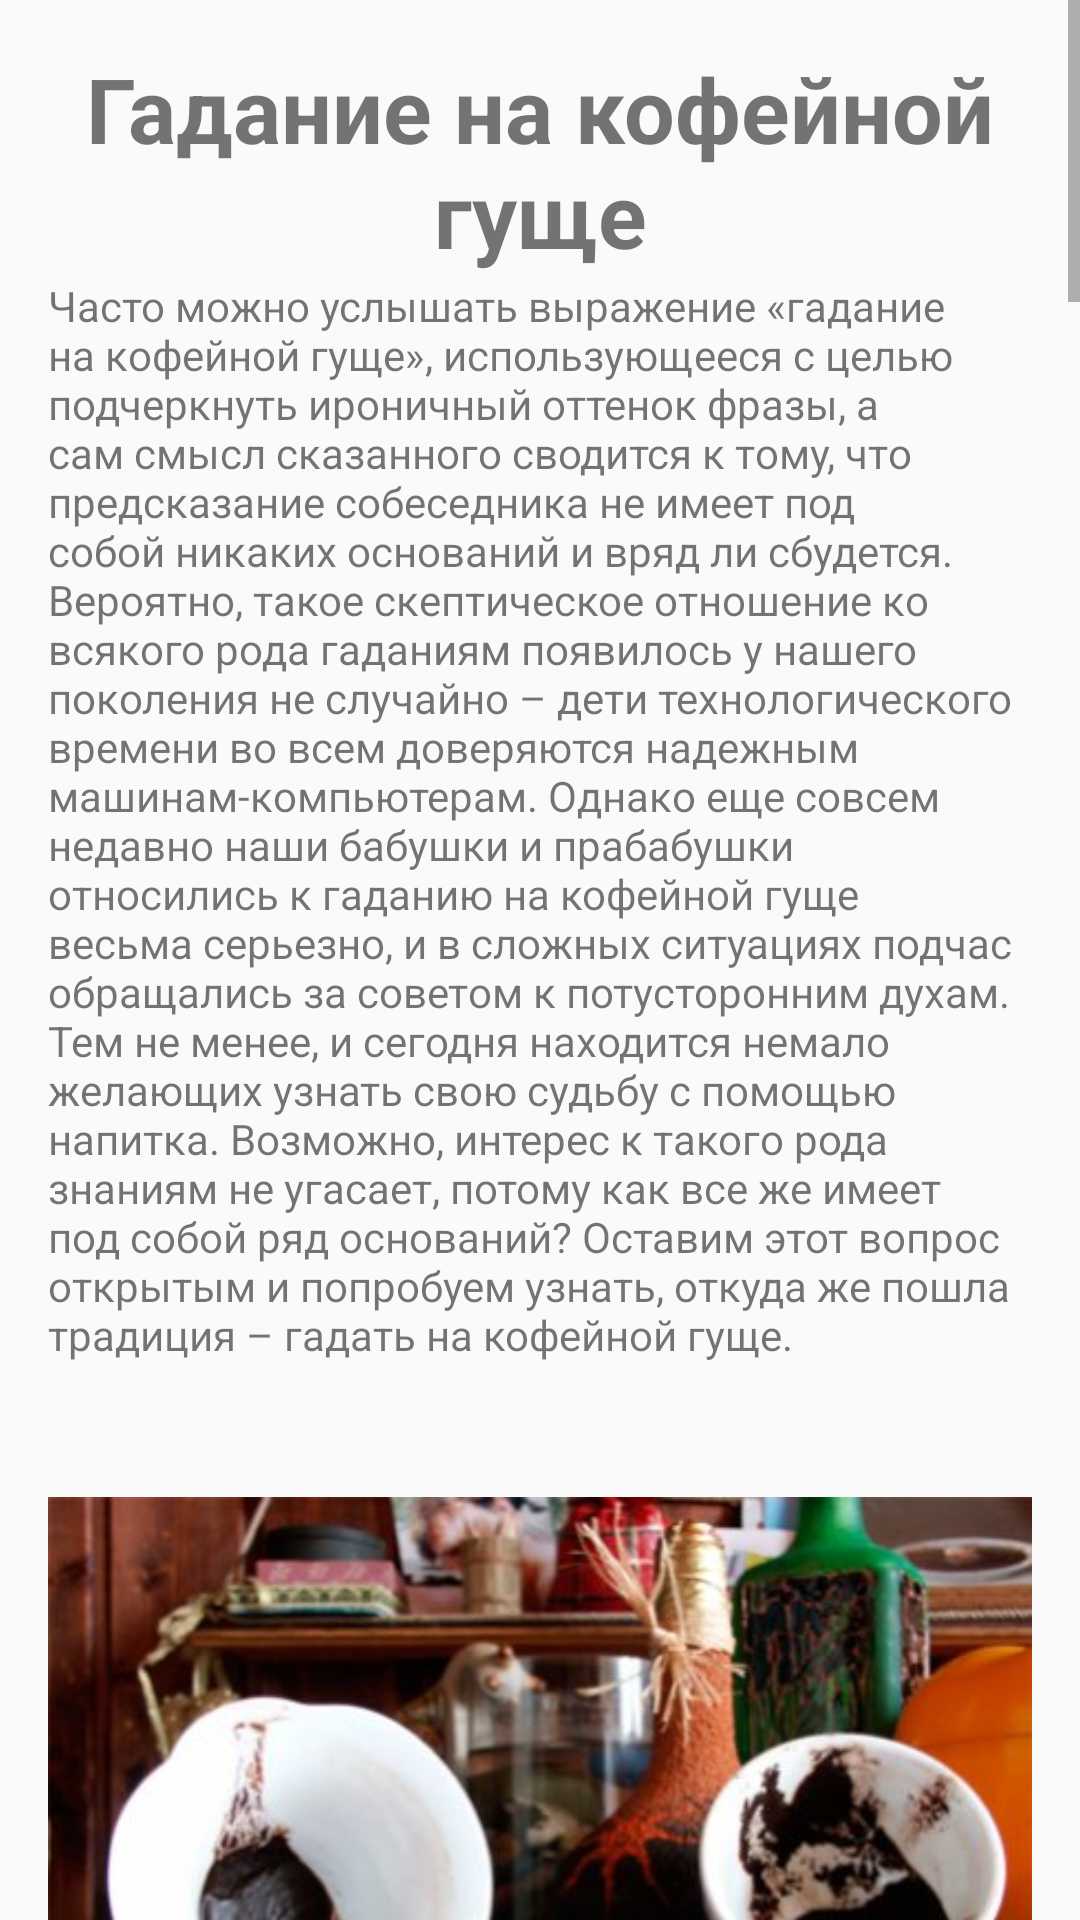

Produce the Android XML layout that renders to this screen, including the resource entries it uses.
<!-- AndroidManifest.xml: application theme Theme.MakeYOCoffee -->
<!-- res/layout/fragment_article_coffee_divination.xml -->
<?xml version="1.0" encoding="utf-8"?>
<androidx.constraintlayout.widget.ConstraintLayout xmlns:android="http://schemas.android.com/apk/res/android"
    xmlns:app="http://schemas.android.com/apk/res-auto"
    xmlns:tools="http://schemas.android.com/tools"
    android:layout_width="match_parent"
    android:layout_height="match_parent"
    tools:context=".fragment_article_coffee_divination">

    <ScrollView
        android:layout_width="match_parent"
        android:layout_height="match_parent"
        app:layout_constraintEnd_toEndOf="parent">

        <LinearLayout
            android:layout_width="match_parent"
            android:layout_height="wrap_content"
            android:orientation="vertical"
            android:padding="16dp">

            <TextView
                android:id="@+id/title"
                android:layout_width="match_parent"
                android:layout_height="wrap_content"
                android:gravity="center"
                android:text="@string/coffee_divination_title"
                android:textSize="30sp"
                android:textStyle="bold" />

            <TextView
                android:id="@+id/textview0"
                android:layout_width="wrap_content"
                android:layout_height="wrap_content"
                android:layout_marginTop="1dp"
                android:text="@string/coffee_divination0"
                app:layout_constraintBottom_toTopOf="@+id/imageView"
                app:layout_constraintEnd_toEndOf="parent"
                app:layout_constraintHorizontal_bias="1.0"
                app:layout_constraintStart_toStartOf="parent"
                app:layout_constraintTop_toTopOf="parent"
                app:layout_constraintVertical_bias="1.0" />

            <ImageView
                android:id="@+id/imageView0"
                android:layout_width="wrap_content"
                android:layout_height="wrap_content"
                android:layout_marginBottom="1dp"
                android:src="@drawable/coffee_divination0"
                app:layout_constraintBottom_toTopOf="@+id/button_second"
                app:layout_constraintEnd_toEndOf="parent"
                app:layout_constraintHorizontal_bias="0.0"
                app:layout_constraintStart_toStartOf="parent"
                app:layout_constraintTop_toBottomOf="@+id/textview_second" />

            <TextView
                android:id="@+id/coffee_myths_subtitle1"
                android:layout_width="match_parent"
                android:layout_height="wrap_content"
                android:gravity="left"
                android:text="@string/coffee_divination_subtitle1"
                android:textSize="15sp"
                android:textStyle="bold" />
            <TextView
                android:id="@+id/textview1"
                android:layout_width="wrap_content"
                android:layout_height="wrap_content"
                android:layout_marginTop="1dp"
                android:text="@string/coffee_divination1"
                app:layout_constraintBottom_toTopOf="@+id/imageView"
                app:layout_constraintEnd_toEndOf="parent"
                app:layout_constraintHorizontal_bias="1.0"
                app:layout_constraintStart_toStartOf="parent"
                app:layout_constraintTop_toTopOf="parent"
                app:layout_constraintVertical_bias="1.0" />

            <ImageView
                android:id="@+id/imageView1"
                android:layout_width="wrap_content"
                android:layout_height="wrap_content"
                android:layout_marginBottom="1dp"
                android:src="@drawable/coffee_divination1"
                app:layout_constraintBottom_toTopOf="@+id/button_second"
                app:layout_constraintEnd_toEndOf="parent"
                app:layout_constraintHorizontal_bias="0.0"
                app:layout_constraintStart_toStartOf="parent"
                app:layout_constraintTop_toBottomOf="@+id/textview_second" />
            <TextView
                android:id="@+id/textview1.1"
                android:layout_width="wrap_content"
                android:layout_height="wrap_content"
                android:layout_marginTop="1dp"
                android:text="@string/coffee_divination1.1"
                app:layout_constraintBottom_toTopOf="@+id/imageView"
                app:layout_constraintEnd_toEndOf="parent"
                app:layout_constraintHorizontal_bias="1.0"
                app:layout_constraintStart_toStartOf="parent"
                app:layout_constraintTop_toTopOf="parent"
                app:layout_constraintVertical_bias="1.0" />

            <ImageView
                android:id="@+id/imageView1.1"
                android:layout_width="wrap_content"
                android:layout_height="wrap_content"
                android:layout_marginBottom="1dp"
                android:src="@drawable/coffee_divination1x"
                app:layout_constraintBottom_toTopOf="@+id/button_second"
                app:layout_constraintEnd_toEndOf="parent"
                app:layout_constraintHorizontal_bias="0.0"
                app:layout_constraintStart_toStartOf="parent"
                app:layout_constraintTop_toBottomOf="@+id/textview_second" />
            <TextView
                android:id="@+id/coffee_myths_subtitle2"
                android:layout_width="match_parent"
                android:layout_height="wrap_content"
                android:gravity="left"
                android:text="@string/coffee_divination_subtitle2"
                android:textSize="15sp"
                android:textStyle="bold" />
            <TextView
                android:id="@+id/textview2"
                android:layout_width="wrap_content"
                android:layout_height="wrap_content"
                android:layout_marginTop="1dp"
                android:text="@string/coffee_divination2"
                app:layout_constraintBottom_toTopOf="@+id/imageView"
                app:layout_constraintEnd_toEndOf="parent"
                app:layout_constraintHorizontal_bias="1.0"
                app:layout_constraintStart_toStartOf="parent"
                app:layout_constraintTop_toTopOf="parent"
                app:layout_constraintVertical_bias="1.0" />

            <ImageView
                android:id="@+id/imageView2"
                android:layout_width="wrap_content"
                android:layout_height="wrap_content"
                android:layout_marginBottom="1dp"
                android:src="@drawable/coffee_divination2"
                app:layout_constraintBottom_toTopOf="@+id/button_second"
                app:layout_constraintEnd_toEndOf="parent"
                app:layout_constraintHorizontal_bias="0.0"
                app:layout_constraintStart_toStartOf="parent"
                app:layout_constraintTop_toBottomOf="@+id/textview_second" />
            <TextView
                android:id="@+id/textview2.1"
                android:layout_width="wrap_content"
                android:layout_height="wrap_content"
                android:layout_marginTop="1dp"
                android:text="@string/coffee_divination2.1"
                app:layout_constraintBottom_toTopOf="@+id/imageView"
                app:layout_constraintEnd_toEndOf="parent"
                app:layout_constraintHorizontal_bias="1.0"
                app:layout_constraintStart_toStartOf="parent"
                app:layout_constraintTop_toTopOf="parent"
                app:layout_constraintVertical_bias="1.0" />

            <ImageView
                android:id="@+id/imageView2.1"
                android:layout_width="wrap_content"
                android:layout_height="wrap_content"
                android:layout_marginBottom="1dp"
                android:src="@drawable/coffee_divination2x"
                app:layout_constraintBottom_toTopOf="@+id/button_second"
                app:layout_constraintEnd_toEndOf="parent"
                app:layout_constraintHorizontal_bias="0.0"
                app:layout_constraintStart_toStartOf="parent"
                app:layout_constraintTop_toBottomOf="@+id/textview_second" />
            <TextView
                android:id="@+id/coffee_myths_subtitle3"
                android:layout_width="match_parent"
                android:layout_height="wrap_content"
                android:gravity="left"
                android:text="@string/coffee_divination_subtitle3"
                android:textSize="15sp"
                android:textStyle="bold" />
            <TextView
                android:id="@+id/textview3"
                android:layout_width="wrap_content"
                android:layout_height="wrap_content"
                android:layout_marginTop="1dp"
                android:text="@string/coffee_divination3"
                app:layout_constraintBottom_toTopOf="@+id/imageView"
                app:layout_constraintEnd_toEndOf="parent"
                app:layout_constraintHorizontal_bias="1.0"
                app:layout_constraintStart_toStartOf="parent"
                app:layout_constraintTop_toTopOf="parent"
                app:layout_constraintVertical_bias="1.0" />

            <ImageView
                android:id="@+id/imageView3"
                android:layout_width="wrap_content"
                android:layout_height="wrap_content"
                android:layout_marginBottom="1dp"
                android:src="@drawable/coffee_divination3"
                app:layout_constraintBottom_toTopOf="@+id/button_second"
                app:layout_constraintEnd_toEndOf="parent"
                app:layout_constraintHorizontal_bias="0.0"
                app:layout_constraintStart_toStartOf="parent"
                app:layout_constraintTop_toBottomOf="@+id/textview_second" />
            <TextView
                android:id="@+id/textview3.1"
                android:layout_width="wrap_content"
                android:layout_height="wrap_content"
                android:layout_marginTop="1dp"
                android:text="@string/coffee_divination3.1"
                app:layout_constraintBottom_toTopOf="@+id/imageView"
                app:layout_constraintEnd_toEndOf="parent"
                app:layout_constraintHorizontal_bias="1.0"
                app:layout_constraintStart_toStartOf="parent"
                app:layout_constraintTop_toTopOf="parent"
                app:layout_constraintVertical_bias="1.0" />
        </LinearLayout>
    </ScrollView>
</androidx.constraintlayout.widget.ConstraintLayout>
<!-- resources referenced by this layout -->
<resources>
  <string name="coffee_divination1">Есть мнение, что впервые гадание на кофе появилось в чертогах королей и захватило сначала всю придворную знать, а уж потом распространилось и по всему королевству, очаровав всех – от мала до велика. По другой распространенной версии, гадание на кофейной гуще началось под шелковыми пологами во дворце одного богатого султана. Как бы то ни было, но гадание на кофейной гуще стало столь популярно, что позднее начали даже выпускаться специальные брошюры, рассказывающие о правилах гадания, раскрывающие значения символов гадания на кофейной гуще и позволяющие проводить подобные занятие любому. На русском языке также вышло немало таких пособий, поскольку у нашей знати эта забава была не менее популярна, чем в Европе.</string>
  <string name="coffee_divination1.1">Есть еще одна интересная версия появления гадания на кофейной гуще, с которой мы предлагаем Вам ознакомиться. Дело было в Италии. В конце XVIII века его разработал один неизвестный мастер. Он составил не только сами правила, но и перечень символов гадания на кофейной гуще, а также их расшифровку. Причем гадание на кофе считалось одним из самых верных способов узнать собственную судьбу. Но итальянцы были убеждены, что подобные знания не даются без участия «нечисти» и потому относились к нему крайне серьезно.</string>
  <string name="coffee_divination2.1">Сама готовка напоминает этап приготовления кофе по-турецки. Снимаем джезву (эта металлическая чаша для варки кофе, которую многие называют туркой) с огня перед тем моментом, как кофе закипит. Напиток наливается в чашку и выпивается, но не до конца. В чашке должна остаться одна чайная ложка кофе. То, что осталось в чашке, слегка взбалтывается круговыми движениями по часовой стрелке - для мужчин, а для женщин по направлению против часовой стрелки. Чашку нужно держать левой рукой. Когда гущу перемешали, нужно накрыть чашку блюдцем и перевернуть ее. Сделать это нужно резко, иначе кофе может пролиться. После следует немного выждать. За это время напиток стечет на блюдце. Уже после этого чашку можно снять и изучить полученные символы.</string>
  <string name="coffee_divination3">Вдоль стенок чашки появляется замысловатый кофейный узор. Именно в его хитросплетениях и можно прочесть свое прошлое, настоящее и будущее, а кроме того, и получить ответы на важные вопросы. Обратите внимание, что значение символов меняется в зависимости от расположения на чашке. Так, гуща в блюдце – это прошлое, а рисунки внутри чашки – настоящее и будущее. Те узоры, что расположены ближе к краям чашки, – это настоящее и ближайшее будущее. А отдаленное будущее – это рисунки, уходящие в глубину чашки, к ее дну. Расшифровав символы гадания на кофейной гуще, Вы получите картину своего настоящего и будущего, а также ответы на волнующие вопросы.</string>
  <string name="coffee_divination3.1">Чтобы разобраться в очертаниях замысловатых кофейных узоров, прежде всего попробуйте разобрать их прямолинейно. Для этого прибегните к своей интуиции, ведь не зря говорят, что каждый видит в кофейных рисунках что-то свое. Ну а если Вы испытаете затруднения при этом, тогда обратитесь за помощью к справочникам и толкователям.</string>
  <string name="coffee_divination_subtitle1">Занятие царей и султанов</string>
  <string name="coffee_divination_subtitle2">Как не прогадать во время гадания, или Наука гадания на кофейной гуще</string>
  <string name="coffee_divination_subtitle3">Расшифровка символов гадания, или Разбор полетов</string>
  <string name="coffee_divination_title">Гадание на кофейной гуще</string>
  <color name="purple_500">#FF6200EE</color>
  <color name="purple_700">#FF3700B3</color>
  <color name="white">#FFFFFFFF</color>
  <color name="teal_200">#FF03DAC5</color>
  <color name="teal_700">#FF018786</color>
  <color name="black">#FF000000</color>
</resources>
